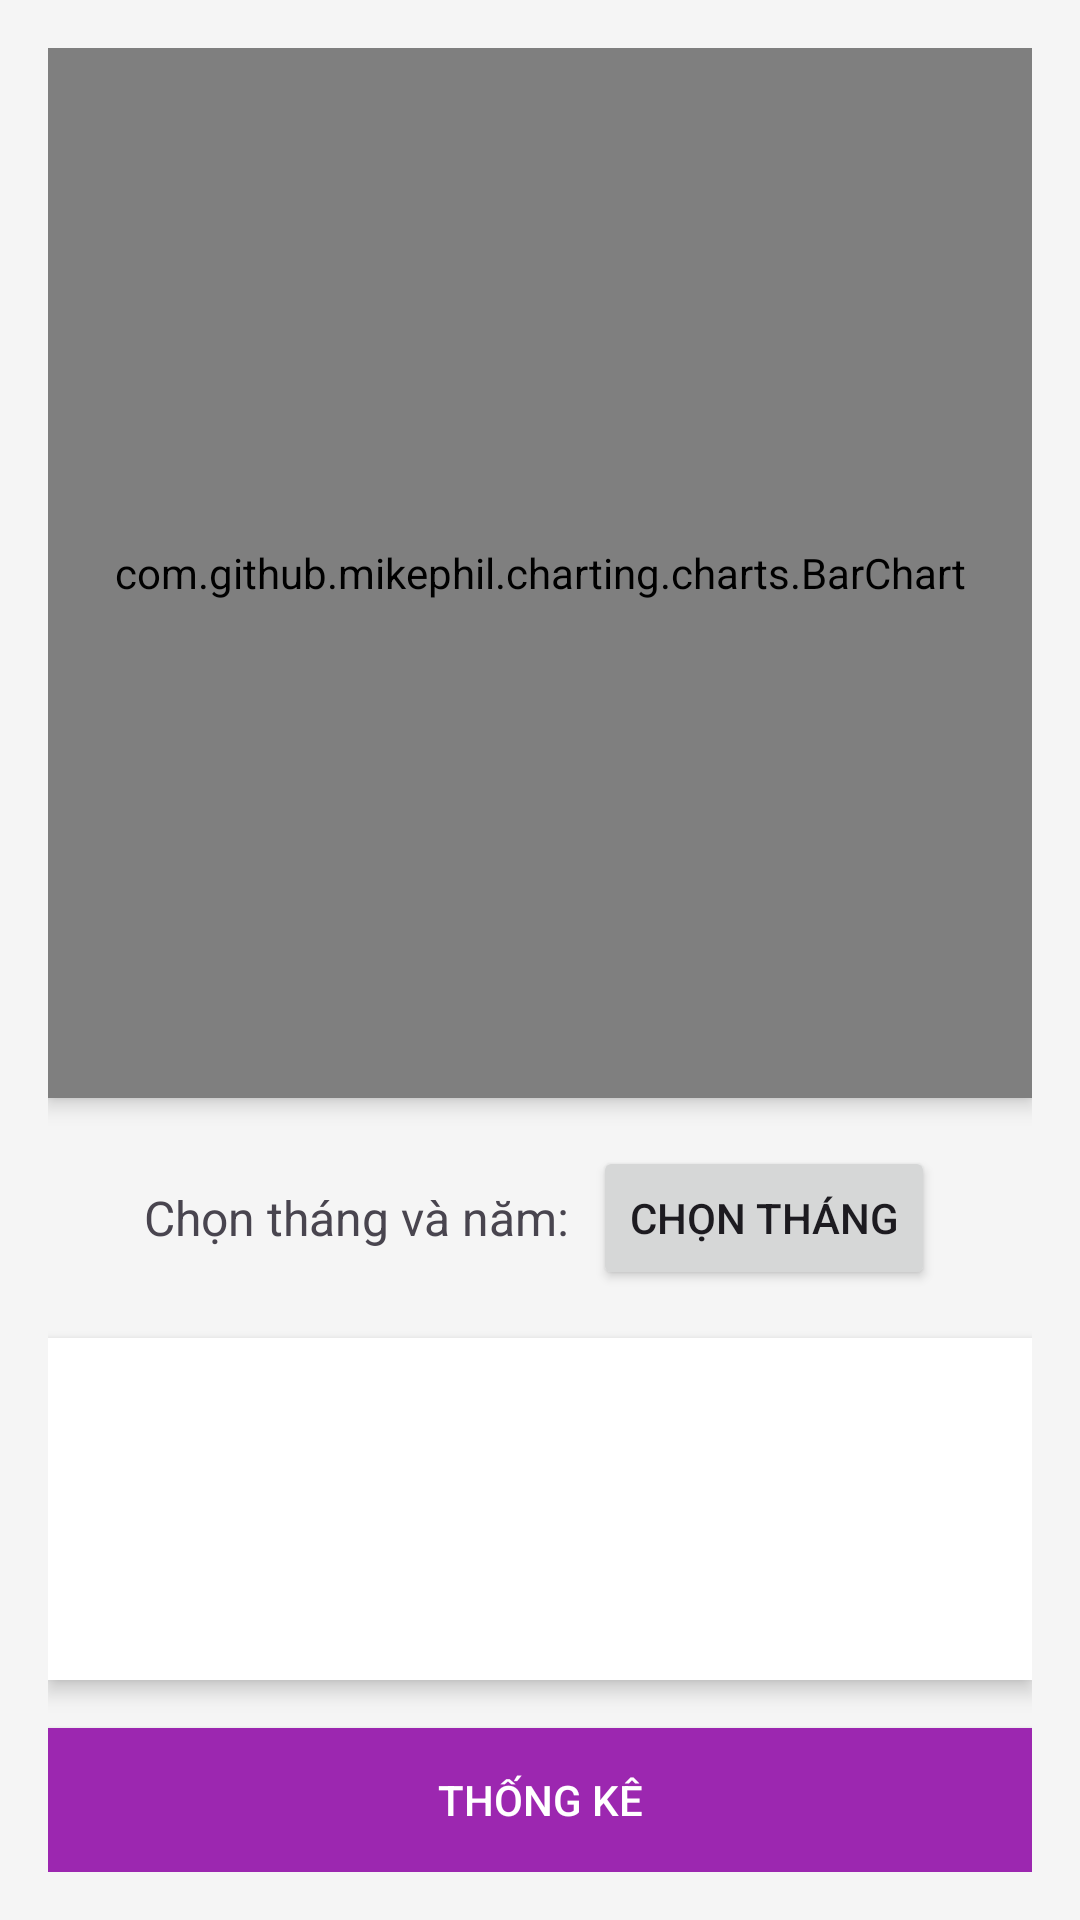

Write the Android layout XML for this screen, with the resource values it uses.
<!-- AndroidManifest.xml: application theme Theme.FireAlarmIoT -->
<!-- res/layout/statistical.xml -->
<LinearLayout xmlns:android="http://schemas.android.com/apk/res/android"
    xmlns:app="http://schemas.android.com/apk/res-auto"
    android:layout_width="match_parent"
    android:layout_height="match_parent"
    android:orientation="vertical"
    android:padding="16dp"
    android:background="#F5F5F5">

    
    <com.github.mikephil.charting.charts.BarChart
        android:id="@+id/barChart"
        android:layout_width="match_parent"
        android:layout_height="350dp"
        android:layout_marginBottom="16dp"
        android:background="#FFFFFF"
        android:elevation="4dp" />


    
    <LinearLayout
        android:layout_width="match_parent"
        android:layout_height="wrap_content"
        android:orientation="horizontal"
        android:gravity="center"
        android:layout_marginBottom="16dp">

        <TextView
            android:layout_width="wrap_content"
            android:layout_height="wrap_content"
            android:text="Chọn tháng và năm:"
            android:textSize="16sp"
            android:layout_gravity="center_vertical"
            android:layout_marginRight="8dp" />

        <Button
            android:id="@+id/btnSelectDate"
            android:layout_width="wrap_content"
            android:layout_height="wrap_content"
            android:text="Chọn tháng" />
    </LinearLayout>
    <ListView
        android:id="@+id/eventListView"
        android:layout_width="match_parent"
        android:layout_height="0dp"
        android:layout_weight="1"
        android:divider="#2F4F4F"
        android:dividerHeight="1dp"
        android:background="#FFFFFF"
        android:elevation="4dp" />

    
    <Button
        android:id="@+id/btnExportData"
        android:layout_width="match_parent"
        android:layout_height="wrap_content"
        android:layout_marginTop="16dp"
        android:background="@color/purple_500"
        android:text="Thống kê"
        android:textColor="#FFFFFF"
        android:padding="12dp" />

</LinearLayout>
<!-- resources referenced by this layout -->
<resources>
  <color name="purple_500">#9C27B0</color>
  <style name="Theme.FireAlarmIoT" parent="Base.Theme.FireAlarmIoT" />
  <style name="Base.Theme.FireAlarmIoT" parent="Theme.Material3.DayNight.NoActionBar">
          
          
      </style>
</resources>
